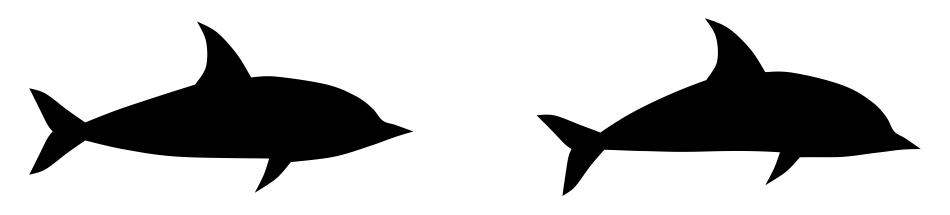

Recreate this plot in Python.
import numpy as np
def cr(pts,n=24):
    pts=np.array(pts,float); out=[]
    P=np.vstack([pts[0],pts,pts[-1]])
    for i in range(1,len(P)-2):
        p0,p1,p2,p3=P[i-1],P[i],P[i+1],P[i+2]
        for t in np.linspace(0,1,n,endpoint=False):
            t2,t3=t*t,t*t*t
            out.append(0.5*((2*p1)+(-p0+p2)*t+(2*p0-5*p1+4*p2-p3)*t2+(-p0+3*p1-3*p2+p3)*t3))
    out.append(pts[-1]); return np.array(out)
# segments split at sharp corners (fin tips, fluke tips, notch, snout)
SEG=[
 [(1.0,0.0),(0.95,0.018),(0.915,0.03),(0.885,0.065),(0.84,0.098),(0.76,0.13),(0.62,0.152),(0.55,0.15)],   # snout->melon->back to fin front
 [(0.55,0.15),(0.51,0.215),(0.455,0.275),(0.40,0.305)],      # fin leading edge
 [(0.40,0.305),(0.425,0.25),(0.425,0.18),(0.395,0.13)],      # fin trailing edge
 [(0.395,0.13),(0.30,0.10),(0.18,0.06),(0.09,0.025)],      # back to peduncle
 [(0.09,0.025),(0.04,0.06),(-0.02,0.105),(-0.065,0.12)],   # fluke upper lead
 [(-0.065,0.12),(-0.04,0.07),(-0.015,0.02),(0.0,0.0)],     # fluke upper trail to notch
 [(0.0,0.0),(-0.015,-0.02),(-0.04,-0.07),(-0.065,-0.12)],
 [(-0.065,-0.12),(-0.02,-0.105),(0.04,-0.06),(0.09,-0.025)],
 [(0.09,-0.025),(0.20,-0.05),(0.35,-0.07),(0.60,-0.075)],  # belly to pectoral
 [(0.60,-0.075),(0.585,-0.12),(0.56,-0.17)],               # pectoral lead
 [(0.56,-0.17),(0.62,-0.13),(0.66,-0.085)],                # pectoral trail
 [(0.66,-0.085),(0.78,-0.07),(0.88,-0.04),(0.95,-0.015),(1.0,0.0)],
]
def outline():
    pts=[cr(s)[:-1] for s in SEG]; return np.vstack(pts)
def arched(bend=0.55):
    o=outline(); x,y=o[:,0]-0.5,o[:,1]
    R=1/bend; th=x/R
    X=(R+y)*np.sin(th); Y=(R+y)*np.cos(th)-R
    return np.c_[X,Y]
if __name__=='__main__':
    import matplotlib; matplotlib.use('Agg'); import matplotlib.pyplot as plt
    fig,ax=plt.subplots(1,2,figsize=(12,4))
    for a,o in zip(ax,[outline(),arched()]): a.fill(o[:,0],o[:,1],'k'); a.set_aspect('equal'); a.axis('off')
    plt.savefig('dolphin_test.png',dpi=80)
